Run: headless pygame with SDL's dummy video driver; simulated clock (each Clock.tick advances the game by its frame time, no real sleeping); random seed 0; keys injected as events and as key.get_pressed() state; no mouse input.
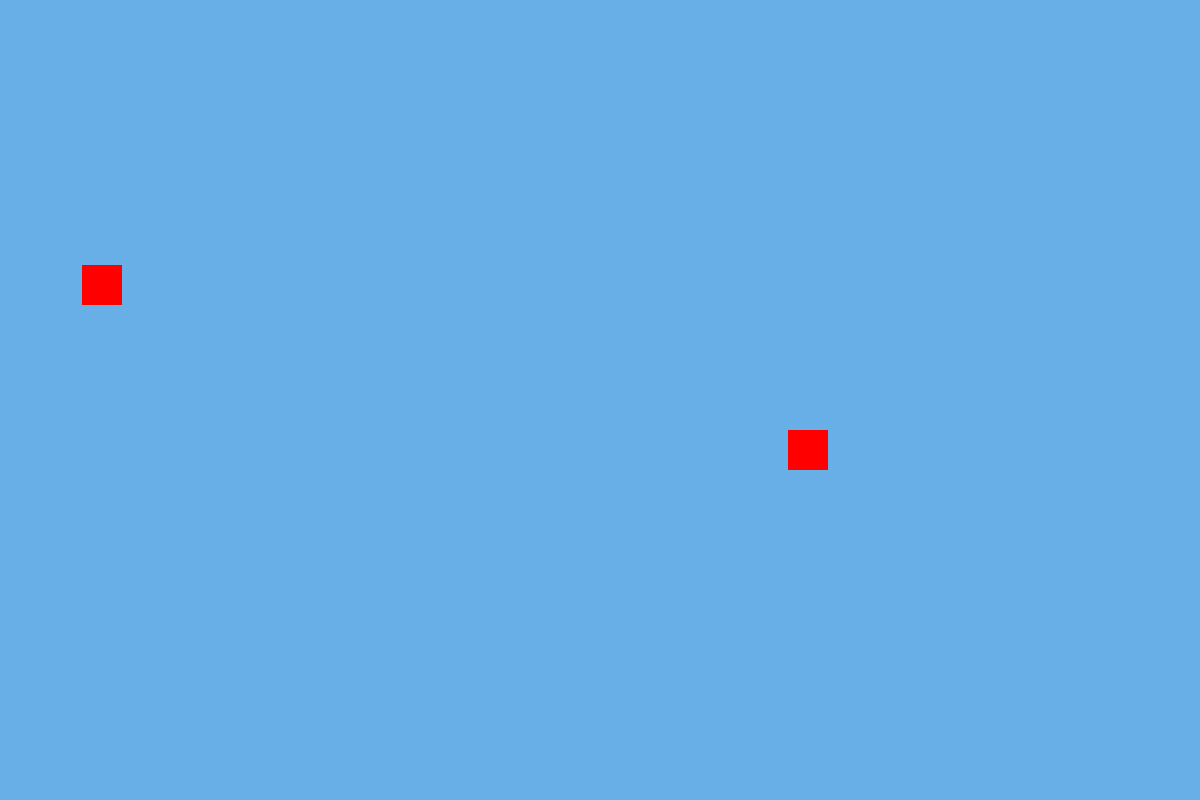
Frame 1 of 4 · flips 1–60 · no input
Frame 2 of 4 · flips 61–180 · tapped SPACE, RETURN · held RIGHT (→), D · screen unchanged from frame 1, image omitted
Frame 3 of 4 · flips 181–300 · held DOWN (↓), S · screen unchanged from frame 2, image omitted
Frame 4 of 4 · flips 301–420 · held LEFT (←), A, UP (↑), W · screen unchanged from frame 3, image omitted

The pygame program that drew these frames:

import pygame
from pygame import Vector2 as v2
import sys
import random

class Player:
    def __init__(self):
        self.score=0

class Orb:
    def __init__(self,pos,size):
        self.velocity=0
        self.color=(255,0,0)
        self.rect=pygame.Rect(int(pos.x),int(pos.y),size,size)

    def draw(self,game):
        # pygame.draw.rect(surface,(255,0,0),rect)
        
        pygame.draw.rect(game.window,self.color,self.rect)

class Game:
    def __init__(self): 
        self.dimensions=v2(1200,800)
        self.orb_size=40

        pygame.init()
        self.window=pygame.display.set_mode((self.dimensions.x,self.dimensions.y))
        self.clock=pygame.time.Clock()
        self.orbs=[]
        self.init_orbs()
        self.mainloop()

    def init_orbs(self):
        while len(self.orbs)<2:
            pos=v2(random.randint(0,self.dimensions.x-self.orb_size),random.randint(0,self.dimensions.y-self.orb_size))
            self.orbs.append(Orb(pos,self.orb_size))
            for index1,orb1 in enumerate(self.orbs):
                for index2,orb2 in enumerate(self.orbs):
                    if pygame.Rect.colliderect(orb1.rect,orb2.rect) and index1!=index2:
                        print("Removing ")
                        self.orbs.pop(index1)
                        

    def render(self):
        for orb in self.orbs:
            orb.draw(self)
    
    def mainloop(self):
        while True:
            for event in pygame.event.get():
                if event.type==pygame.QUIT:
                    pygame.quit()
                    sys.exit()
            self.clock.tick(60)
            self.window.fill((104, 175, 232))
            self.render()
            pygame.display.update()

Game()
